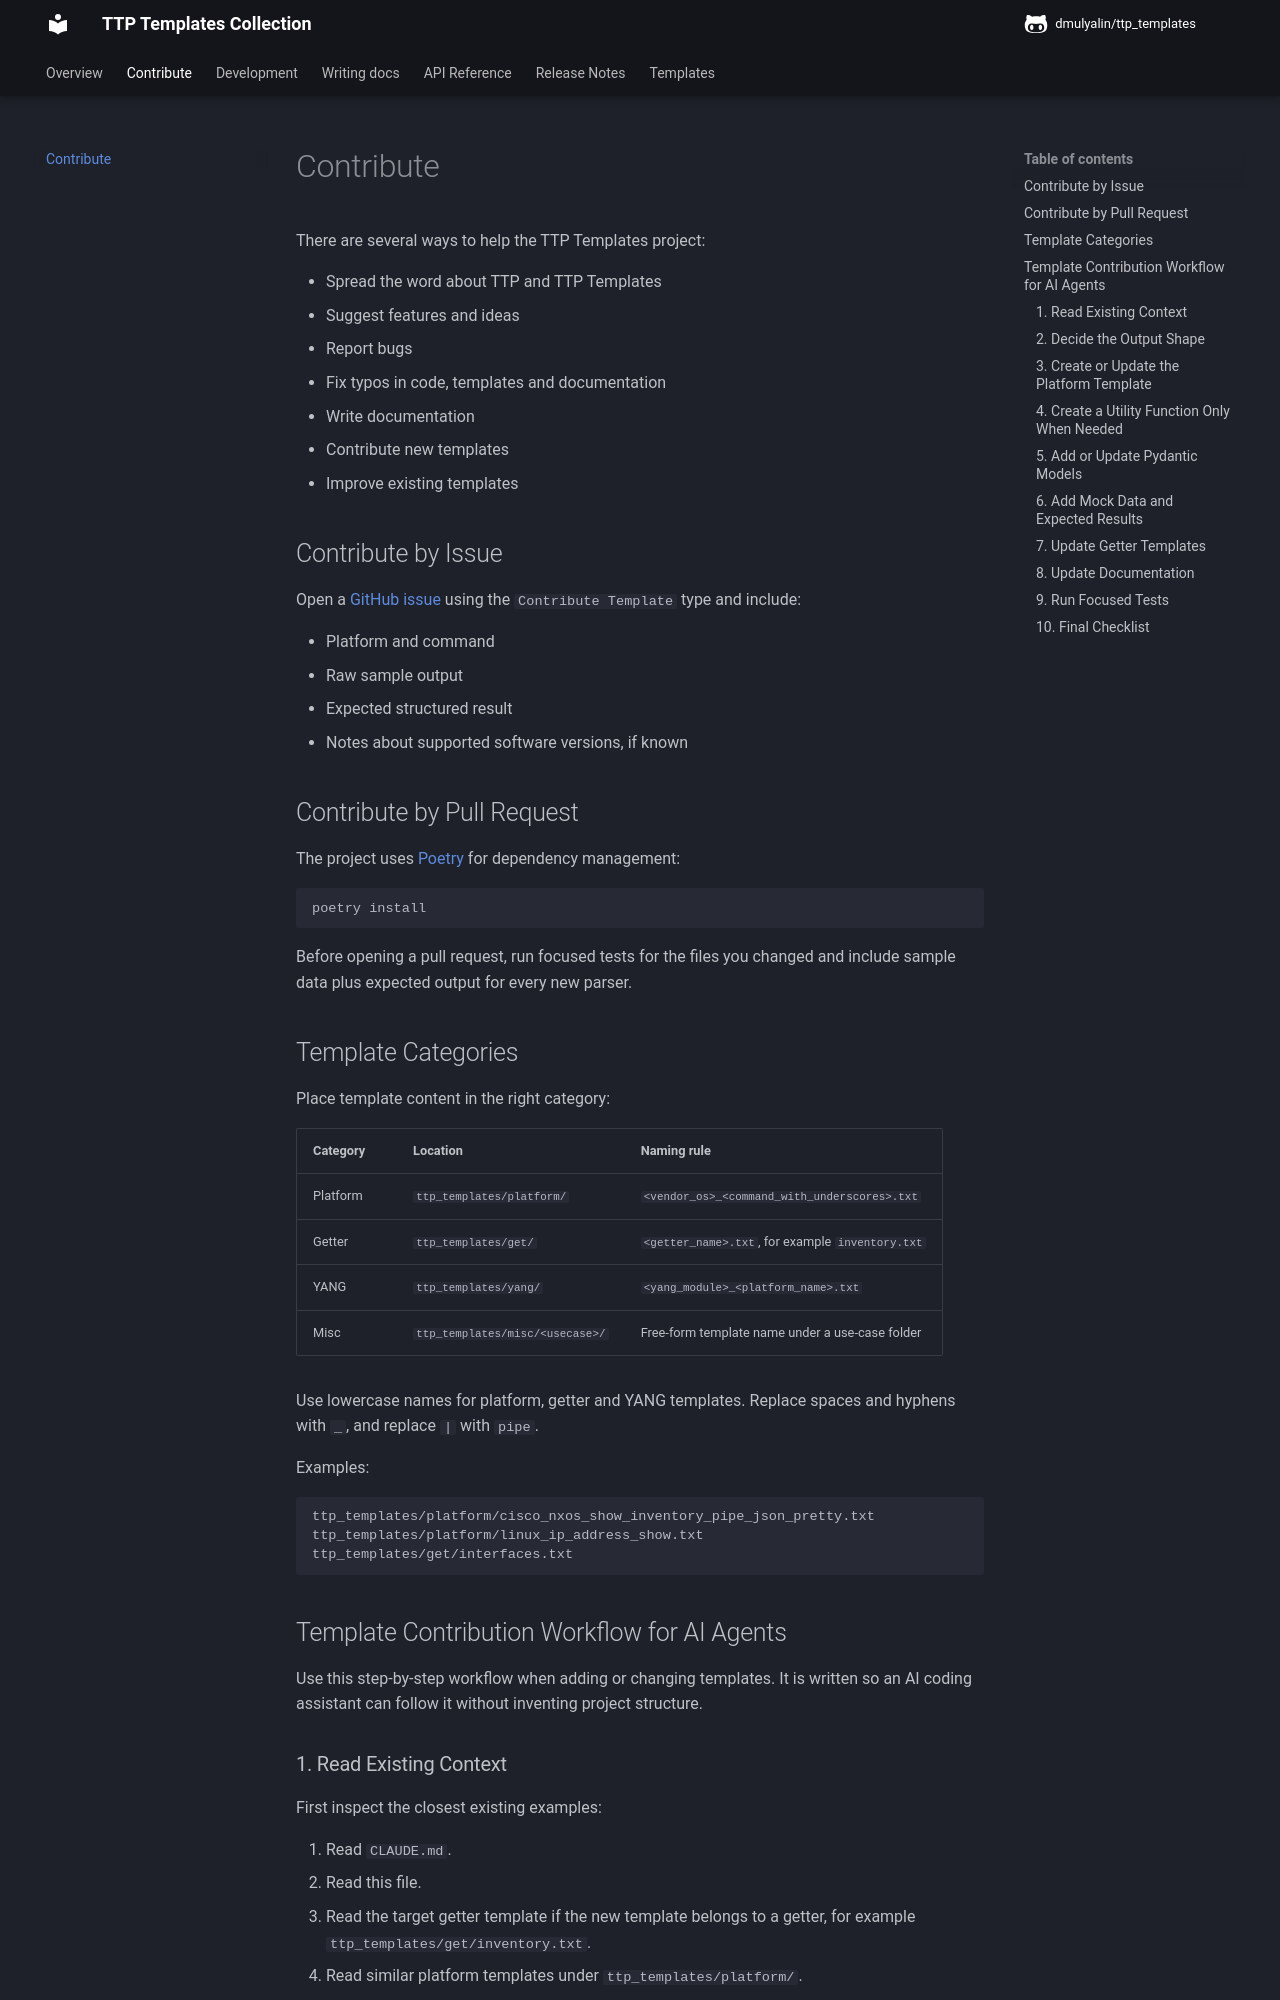

repository: dmulyalin/ttp_templates · page: contribute/index.html · generator: mkdocs

# Contribute

There are several ways to help the TTP Templates project:

* Spread the word about TTP and TTP Templates
* Suggest features and ideas
* Report bugs
* Fix typos in code, templates and documentation
* Write documentation
* Contribute new templates
* Improve existing templates

## Contribute by Issue

Open a [GitHub issue](https://github.com/dmulyalin/ttp_templates/issues/new/choose)
using the `Contribute Template` type and include:

* Platform and command
* Raw sample output
* Expected structured result
* Notes about supported software versions, if known

## Contribute by Pull Request

The project uses [Poetry](https://python-poetry.org/) for dependency
management:

```bash
poetry install
```

Before opening a pull request, run focused tests for the files you changed and
include sample data plus expected output for every new parser.

## Template Categories

Place template content in the right category:

| Category | Location | Naming rule |
|---|---|---|
| Platform | `ttp_templates/platform/` | `<vendor_os>_<command_with_underscores>.txt` |
| Getter | `ttp_templates/get/` | `<getter_name>.txt`, for example `inventory.txt` |
| YANG | `ttp_templates/yang/` | `<yang_module>_<platform_name>.txt` |
| Misc | `ttp_templates/misc/<usecase>/` | Free-form template name under a use-case folder |

Use lowercase names for platform, getter and YANG templates. Replace spaces and
hyphens with `_`, and replace `|` with `pipe`.

Examples:

```text
ttp_templates/platform/cisco_nxos_show_inventory_pipe_json_pretty.txt
ttp_templates/platform/linux_ip_address_show.txt
ttp_templates/get/interfaces.txt
```

## Template Contribution Workflow for AI Agents

Use this step-by-step workflow when adding or changing templates. It is written
so an AI coding assistant can follow it without inventing project structure.

### 1. Read Existing Context

First inspect the closest existing examples:

1. Read `CLAUDE.md`.
2. Read this file.
3. Read the target getter template if the new template belongs to a getter, for
   example `ttp_templates/get/inventory.txt`.
4. Read similar platform templates under `ttp_templates/platform/`.
5. Read matching utility files under `ttp_templates/utils/`.
6. Read existing mock data under `test/platform/<platform>/`.

Do not start by creating new abstractions. Follow the local naming, output
shape and utility style already present in the repository.
